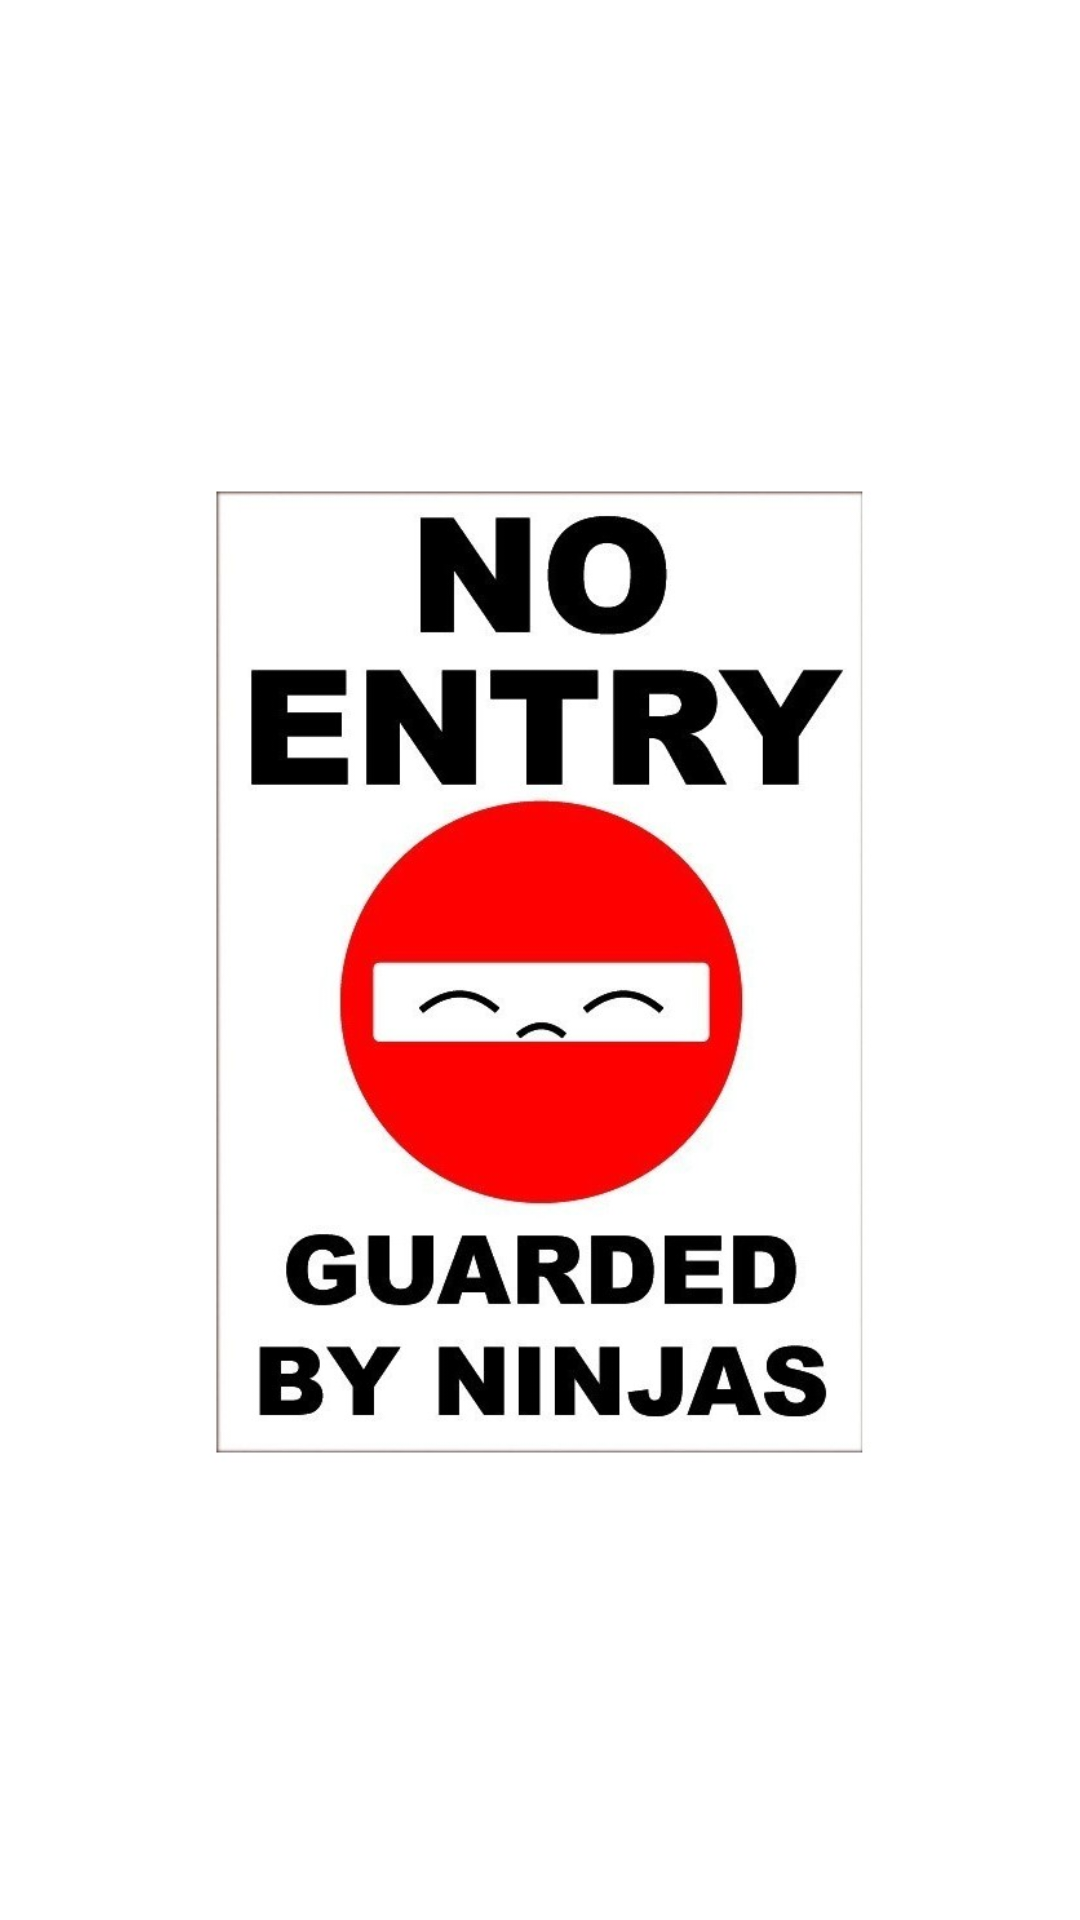

This screen was rendered from an Android layout file. Write that file and the resources it references.
<!-- AndroidManifest.xml: application theme Theme.ProjectLoginDemo -->
<!-- res/layout/fragment_notifications.xml -->
<?xml version="1.0" encoding="utf-8"?>
<androidx.constraintlayout.widget.ConstraintLayout xmlns:android="http://schemas.android.com/apk/res/android"
    xmlns:app="http://schemas.android.com/apk/res-auto"
    xmlns:tools="http://schemas.android.com/tools"
    android:layout_width="match_parent"
    android:layout_height="match_parent"
    tools:context=".ui.notifications.NotificationsFragment">

    <ImageView
        android:layout_width="match_parent"
        android:layout_height="match_parent"
        android:layout_marginStart="8dp"
        android:layout_marginTop="8dp"
        android:layout_marginEnd="8dp"
        android:textAlignment="center"
        android:src="@drawable/no_access"
        app:layout_constraintBottom_toBottomOf="parent"
        app:layout_constraintEnd_toEndOf="parent"
        app:layout_constraintStart_toStartOf="parent"
        app:layout_constraintTop_toTopOf="parent" />
</androidx.constraintlayout.widget.ConstraintLayout>
<!-- resources referenced by this layout -->
<resources>
  <!-- drawable no_access: jpg bitmap (drawable, 50010 bytes) -->
  <style name="Theme.ProjectLoginDemo" parent="Theme.MaterialComponents.DayNight.DarkActionBar">
          
          <item name="colorPrimary">@color/purple_500</item>
          <item name="colorPrimaryVariant">@color/purple_700</item>
          <item name="colorOnPrimary">@color/white</item>
          
          <item name="colorSecondary">@color/teal_200</item>
          <item name="colorSecondaryVariant">@color/teal_700</item>
          <item name="colorOnSecondary">@color/black</item>
          
          <item name="android:statusBarColor">?attr/colorPrimaryVariant</item>
          
      </style>
  <!-- not gathered from this repository: default colours our renderer supplied (Android Studio template values) -->
  <color name="purple_500">#FF6200EE</color>
  <color name="purple_700">#FF3700B3</color>
  <color name="teal_200">#FF03DAC5</color>
  <color name="teal_700">#FF018786</color>
  <color name="black">#FF000000</color>
  <color name="white">#FFFFFFFF</color>
</resources>
